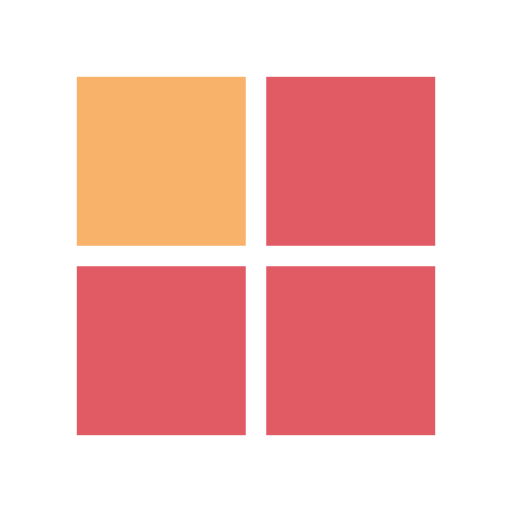
t = 0.00 s
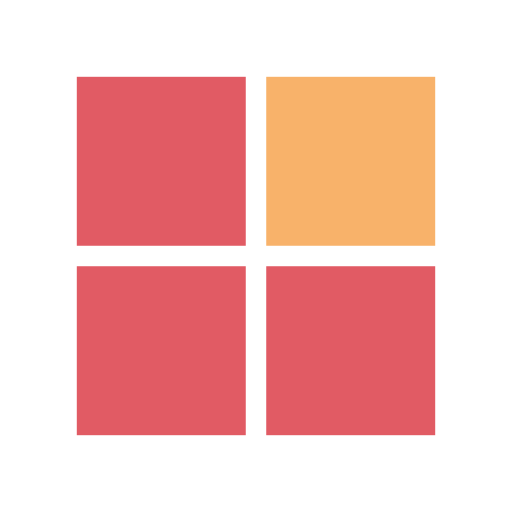
t = 0.18 s
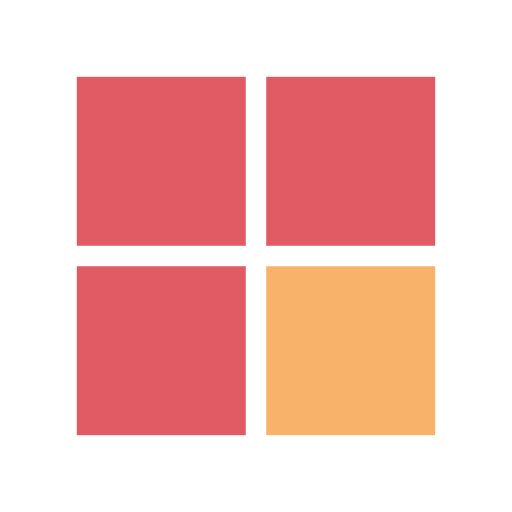
t = 0.33 s
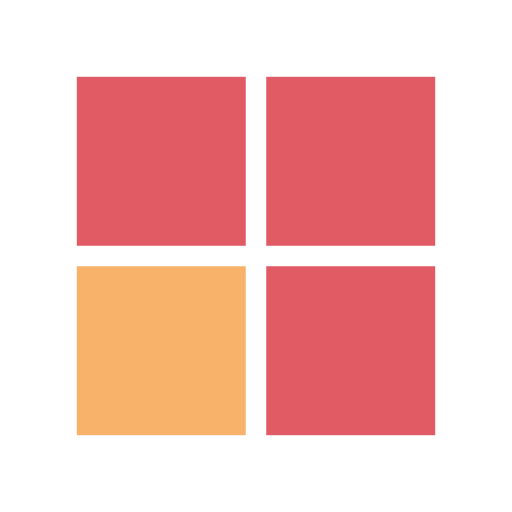
t = 0.51 s
t = 0.69 s: frame unchanged from t = 0.00 s, image omitted
t = 0.87 s: frame unchanged from t = 0.18 s, image omitted

The animated SVG that drew these frames (rendered in a browser with its animation timeline set to each time). Animation: 4 SMIL elements (animate=4); one cycle of 1.02 s, repeats indefinitely.

<?xml version="1.0" encoding="utf-8"?>
<svg xmlns="http://www.w3.org/2000/svg" xmlns:xlink="http://www.w3.org/1999/xlink" style="margin: auto; background: none; display: block; shape-rendering: auto;" width="111px" height="111px" viewBox="0 0 100 100" preserveAspectRatio="xMidYMid">
<rect x="15" y="15" width="33" height="33" fill="#e15b64">
  <animate attributeName="fill" values="#f8b26a;#e15b64;#e15b64" keyTimes="0;0.25;1" dur="0.5813953488372093s" repeatCount="indefinite" begin="0s" calcMode="discrete"></animate>
</rect><rect x="52" y="15" width="33" height="33" fill="#e15b64">
  <animate attributeName="fill" values="#f8b26a;#e15b64;#e15b64" keyTimes="0;0.25;1" dur="0.5813953488372093s" repeatCount="indefinite" begin="0.14534883720930233s" calcMode="discrete"></animate>
</rect><rect x="15" y="52" width="33" height="33" fill="#e15b64">
  <animate attributeName="fill" values="#f8b26a;#e15b64;#e15b64" keyTimes="0;0.25;1" dur="0.5813953488372093s" repeatCount="indefinite" begin="0.436046511627907s" calcMode="discrete"></animate>
</rect><rect x="52" y="52" width="33" height="33" fill="#e15b64">
  <animate attributeName="fill" values="#f8b26a;#e15b64;#e15b64" keyTimes="0;0.25;1" dur="0.5813953488372093s" repeatCount="indefinite" begin="0.29069767441860467s" calcMode="discrete"></animate>
</rect>
<!-- [ldio] generated by https://loading.io/ --></svg>